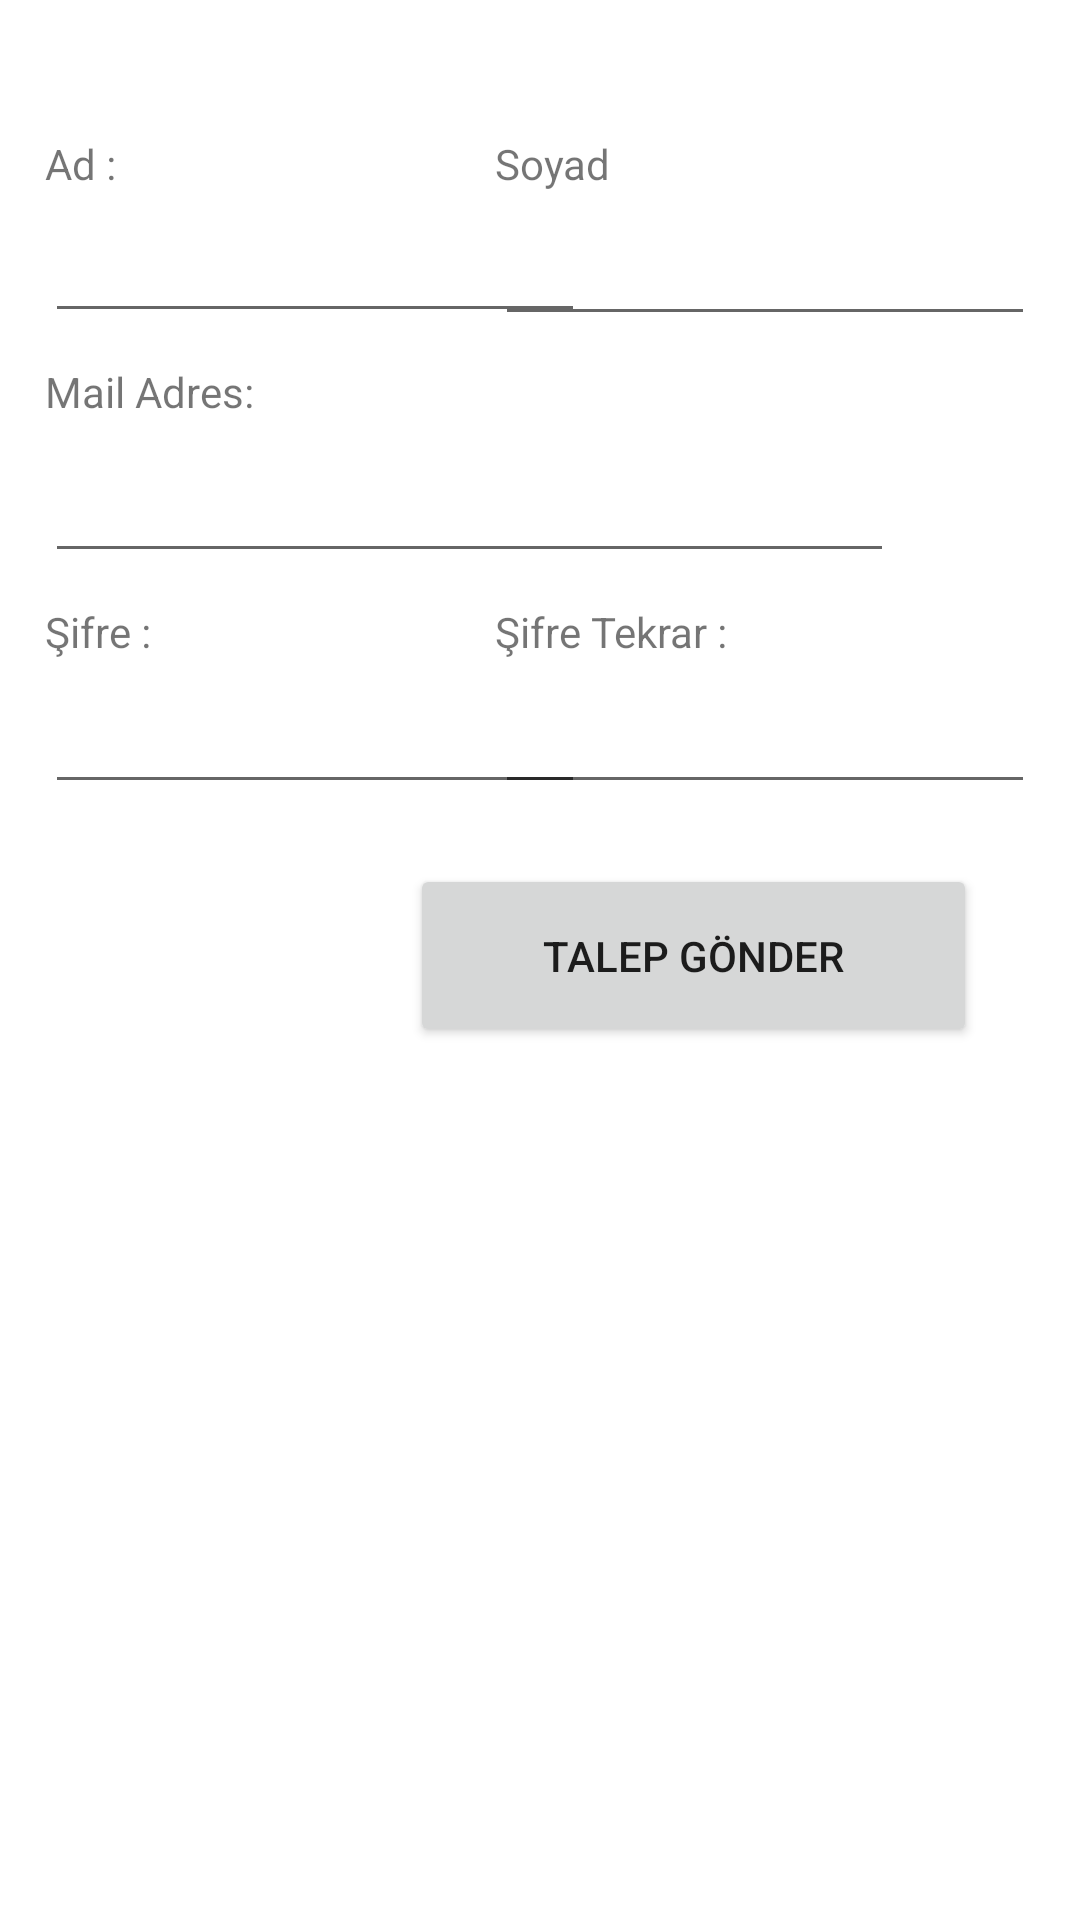

Produce the Android XML layout that renders to this screen, including the resource entries it uses.
<!-- AndroidManifest.xml: application theme Theme.SaglicaklaUyg -->
<!-- res/layout/fragment_doktor_kayit.xml -->
<?xml version="1.0" encoding="utf-8"?>
<androidx.constraintlayout.widget.ConstraintLayout xmlns:android="http://schemas.android.com/apk/res/android"
    xmlns:app="http://schemas.android.com/apk/res-auto"
    xmlns:tools="http://schemas.android.com/tools"
    android:id="@+id/dKayitConsLayout"
    android:layout_width="match_parent"
    android:layout_height="400dp"
    tools:context=".Fragments.Doktor.DoktorKayitFragment">


    <EditText
        android:id="@+id/dKayitTxtAd"
        android:layout_width="180dp"
        android:layout_height="42dp"
        android:layout_marginTop="5dp"
        android:ems="10"
        android:inputType="textPersonName"
        app:layout_constraintStart_toStartOf="@+id/textView3"
        app:layout_constraintTop_toBottomOf="@+id/textView3" />

    <EditText
        android:id="@+id/dKayitTxtSoyad"
        android:layout_width="180dp"
        android:layout_height="42dp"
        android:layout_marginTop="5dp"
        android:layout_marginEnd="15dp"
        android:ems="10"
        android:inputType="textPersonName"
        app:layout_constraintEnd_toEndOf="parent"
        app:layout_constraintTop_toBottomOf="@+id/textView4" />

    <EditText
        android:id="@+id/dKayitTxtMail"
        android:layout_width="283dp"
        android:layout_height="45dp"
        android:layout_marginTop="5dp"
        android:ems="10"
        android:inputType="textPassword|textEmailAddress"
        app:layout_constraintStart_toStartOf="@+id/textView6"
        app:layout_constraintTop_toBottomOf="@+id/textView6" />

    <EditText
        android:id="@+id/dKayitTxtSifre"
        android:layout_width="180dp"
        android:layout_height="42dp"
        android:layout_marginTop="5dp"
        android:ems="10"
        android:inputType="textPassword"
        app:layout_constraintStart_toStartOf="@+id/textView9"
        app:layout_constraintTop_toBottomOf="@+id/textView9" />

    <EditText
        android:id="@+id/dKayitTxtSifreTekrar"
        android:layout_width="180dp"
        android:layout_height="42dp"
        android:layout_marginTop="5dp"
        android:layout_marginEnd="15dp"
        android:ems="10"
        android:inputType="textPassword"
        app:layout_constraintEnd_toEndOf="parent"
        app:layout_constraintStart_toStartOf="@+id/textView10"
        app:layout_constraintTop_toBottomOf="@+id/textView10" />

    <Button
        android:id="@+id/dKayitBtnGonder"
        android:layout_width="189dp"
        android:layout_height="61dp"
        android:layout_marginTop="20dp"


        android:text="Talep Gönder"
        app:icon="@drawable/doktor"
        app:layout_constraintEnd_toEndOf="parent"
        app:layout_constraintHorizontal_bias="0.8"
        app:layout_constraintStart_toStartOf="parent"
        app:layout_constraintTop_toBottomOf="@+id/dKayitTxtSifreTekrar" />

    <TextView
        android:id="@+id/textView3"
        android:layout_width="wrap_content"
        android:layout_height="wrap_content"
        android:layout_marginStart="15dp"
        android:layout_marginTop="45dp"
        android:text="Ad :"
        app:layout_constraintStart_toStartOf="parent"
        app:layout_constraintTop_toTopOf="parent" />

    <TextView
        android:id="@+id/textView4"
        android:layout_width="45dp"
        android:layout_height="20dp"
        android:text="Soyad :"
        app:layout_constraintStart_toStartOf="@+id/dKayitTxtSoyad"
        app:layout_constraintTop_toTopOf="@+id/textView3" />

    <TextView
        android:id="@+id/textView6"
        android:layout_width="86dp"
        android:layout_height="20dp"
        android:layout_marginTop="10dp"
        android:text="Mail Adres:"
        app:layout_constraintStart_toStartOf="@+id/dKayitTxtAd"
        app:layout_constraintTop_toBottomOf="@+id/dKayitTxtAd" />

    <TextView
        android:id="@+id/textView9"
        android:layout_width="86dp"
        android:layout_height="20dp"
        android:layout_marginTop="10dp"
        android:text="Şifre :"
        app:layout_constraintStart_toStartOf="@+id/dKayitTxtMail"
        app:layout_constraintTop_toBottomOf="@+id/dKayitTxtMail" />

    <TextView
        android:id="@+id/textView10"
        android:layout_width="86dp"
        android:layout_height="20dp"
        android:text="Şifre Tekrar :"
        app:layout_constraintStart_toStartOf="@+id/dKayitTxtSoyad"
        app:layout_constraintTop_toTopOf="@+id/textView9" />

    <ImageView
        android:id="@+id/dKayitImgBilgi"
        android:layout_width="45dp"
        android:layout_height="45dp"
        android:layout_marginStart="5dp"
        android:src="@drawable/ic_baseline_info_24"
        app:layout_constraintBottom_toBottomOf="@+id/dKayitTxtMail"
        app:layout_constraintStart_toEndOf="@+id/dKayitTxtMail"
        app:layout_constraintTop_toTopOf="@+id/dKayitTxtMail" />
</androidx.constraintlayout.widget.ConstraintLayout>
<!-- resources referenced by this layout -->
<resources>
  <!-- drawable doktor: png bitmap (drawable, 1065 bytes) -->
  <style name="Theme.SaglicaklaUyg" parent="Theme.MaterialComponents.DayNight.NoActionBar">
          
          <item name="colorPrimary">@color/purple_500</item>
          <item name="colorPrimaryVariant">@color/purple_700</item>
          <item name="colorOnPrimary">@color/white</item>
          
          <item name="colorSecondary">@color/teal_200</item>
          <item name="colorSecondaryVariant">@color/teal_700</item>
          <item name="colorOnSecondary">@color/black</item>
          
          <item name="android:statusBarColor" tools:targetApi="l">?attr/colorPrimaryVariant</item>
          
      </style>
  <color name="purple_500">#FF6200EE</color>
  <color name="purple_700">#FF3700B3</color>
  <color name="white">#FFFFFFFF</color>
  <color name="teal_200">#FF03DAC5</color>
  <color name="teal_700">#FF018786</color>
  <color name="black">#FF000000</color>
</resources>
